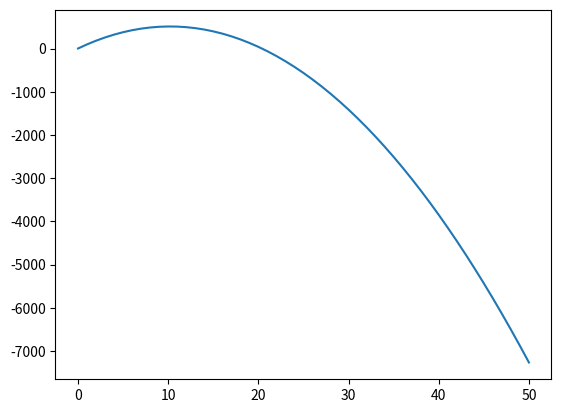

The matplotlib source for this figure: (Note: this script raises an exception after producing the figure.)
import pandas as pnd
import matplotlib.pyplot as plt
import numpy as np


dt = 1
z_eps = 100
g = 9.81

def f(rocket_type, P):
    return np.array([P[3], P[4], P[5], 0, 0, -g])


def runge_kutta_4(f, t0, P0, num_steps):
    solution = [(t0, P0)]
    t = t0
    P = P0

    for _ in range(num_steps):
        k1 = dt * f(t, P)
        k2 = dt * f(t + 0.5 * dt, P + 0.5 * k1)
        k3 = dt * f(t + 0.5 * dt, P + 0.5 * k2)
        k4 = dt * f(t + dt, P + k3)

        P = P + (k1 + 2 * k2 + 2 * k3 + k4) / 6
        t = t + dt

        solution.append((t, P))

    t = np.array([data_point[0] for data_point in solution])
    z = np.array([data_point[1][2] for data_point in solution])

    fig, ax = plt.subplots()
    ax.plot(t, z)
    plt.show()
    plt.holdon()

runge_kutta_4(f, 0, np.array([0, 0, 0, 2, 3, 100]), 50)